Run: headless pygame with SDL's dummy video driver; simulated clock (each Clock.tick advances the game by its frame time, no real sleeping); random seed 0; keys injected as events and as key.get_pressed() state; no mouse input; restart key SPACE tapped at the start of phases 3 and 4.
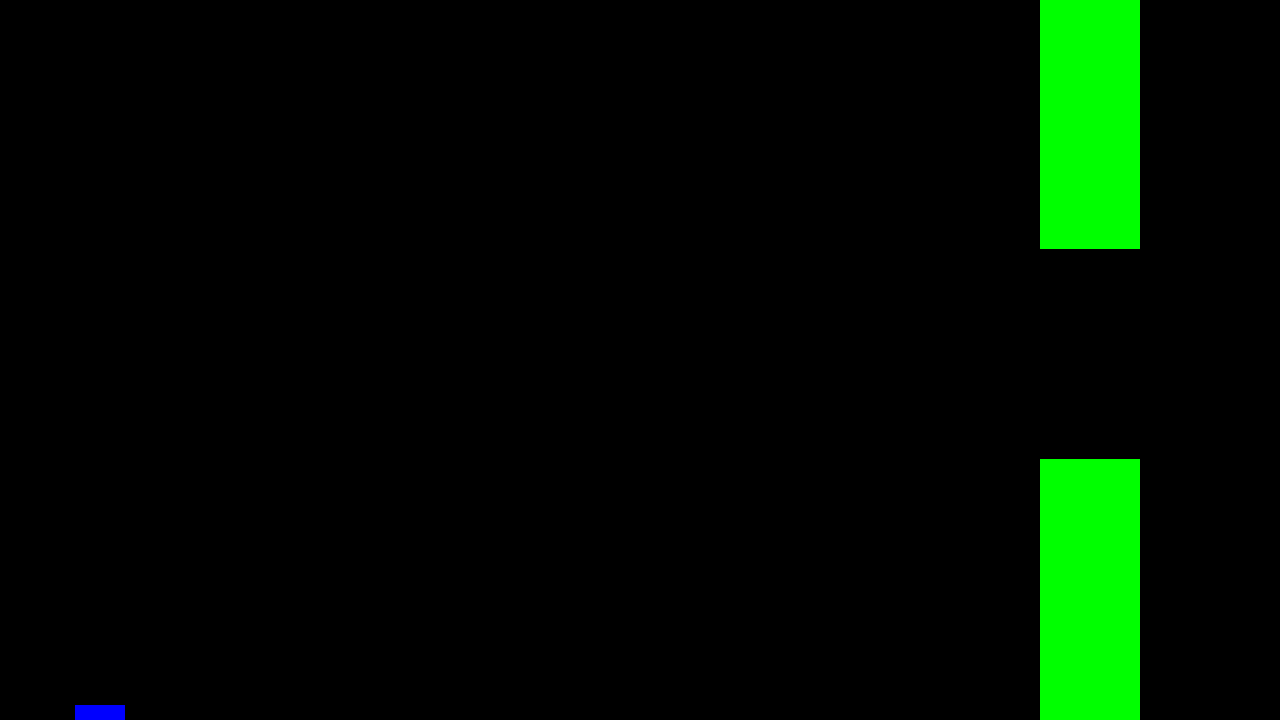
Frame 1 of 4 · flips 1–60 · no input
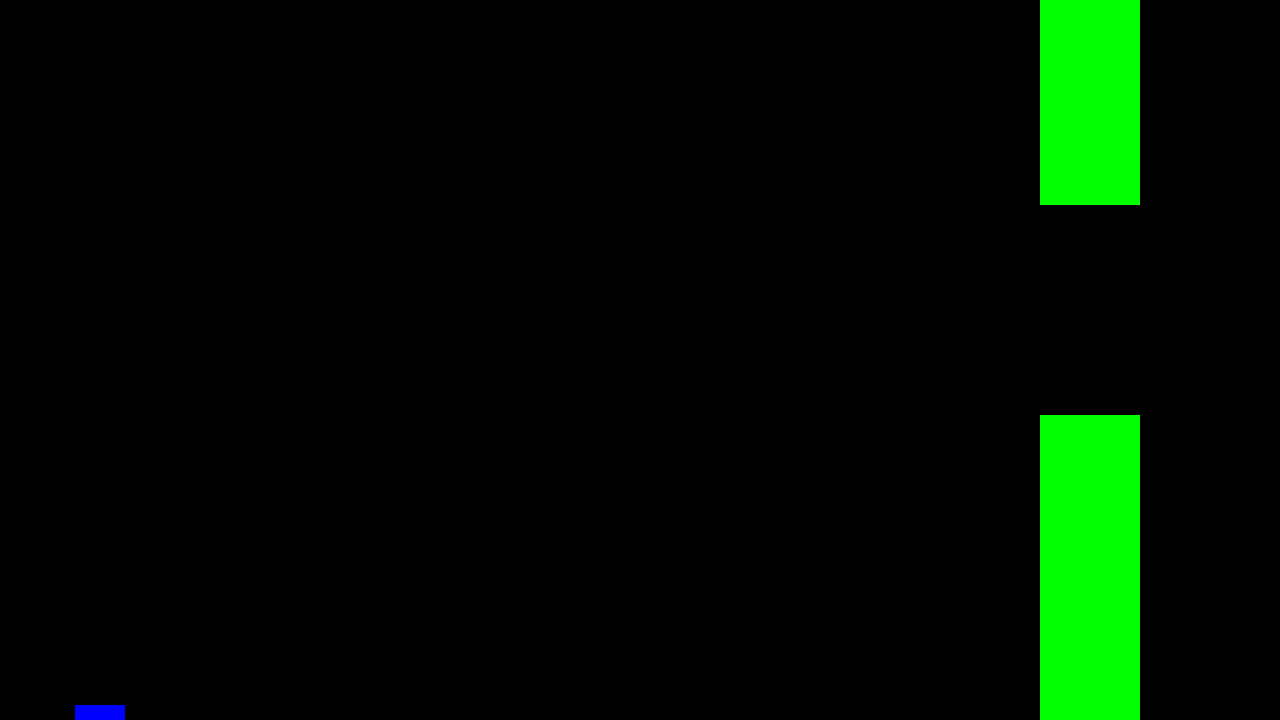
Frame 2 of 4 · flips 61–180 · tapped SPACE, RETURN · held RIGHT (→), D
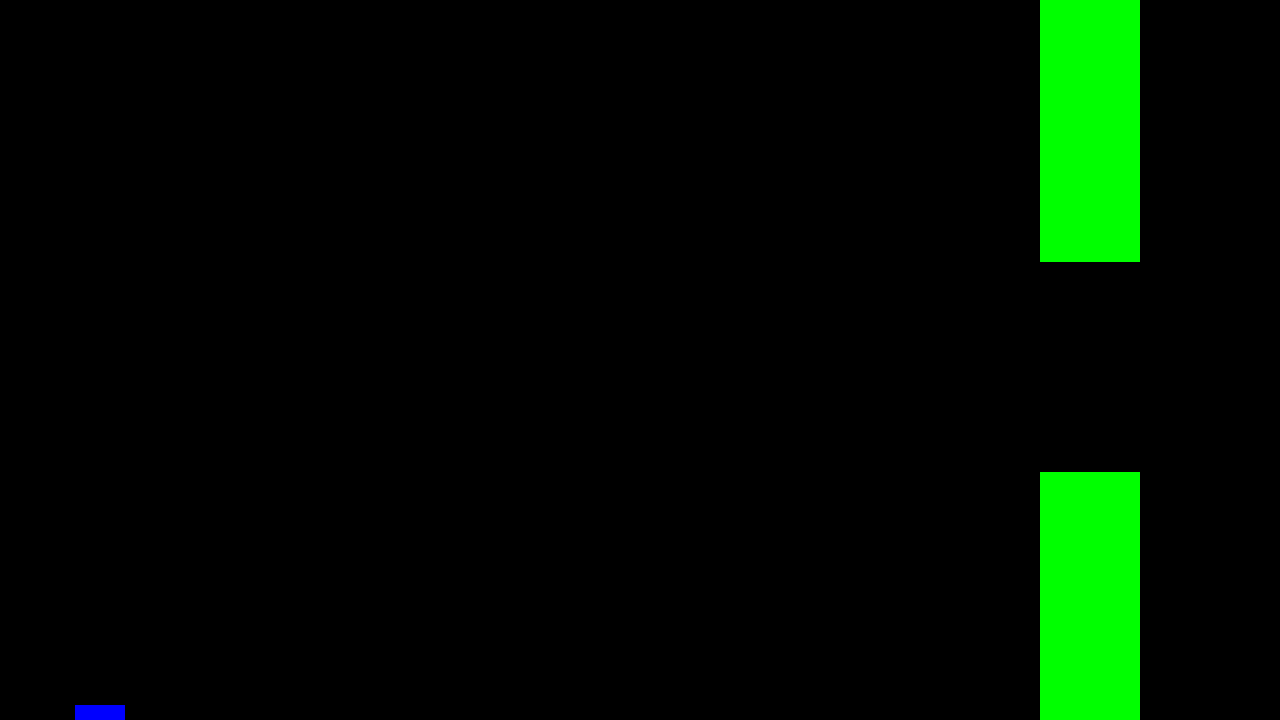
Frame 3 of 4 · flips 181–300 · tapped SPACE · held DOWN (↓), S
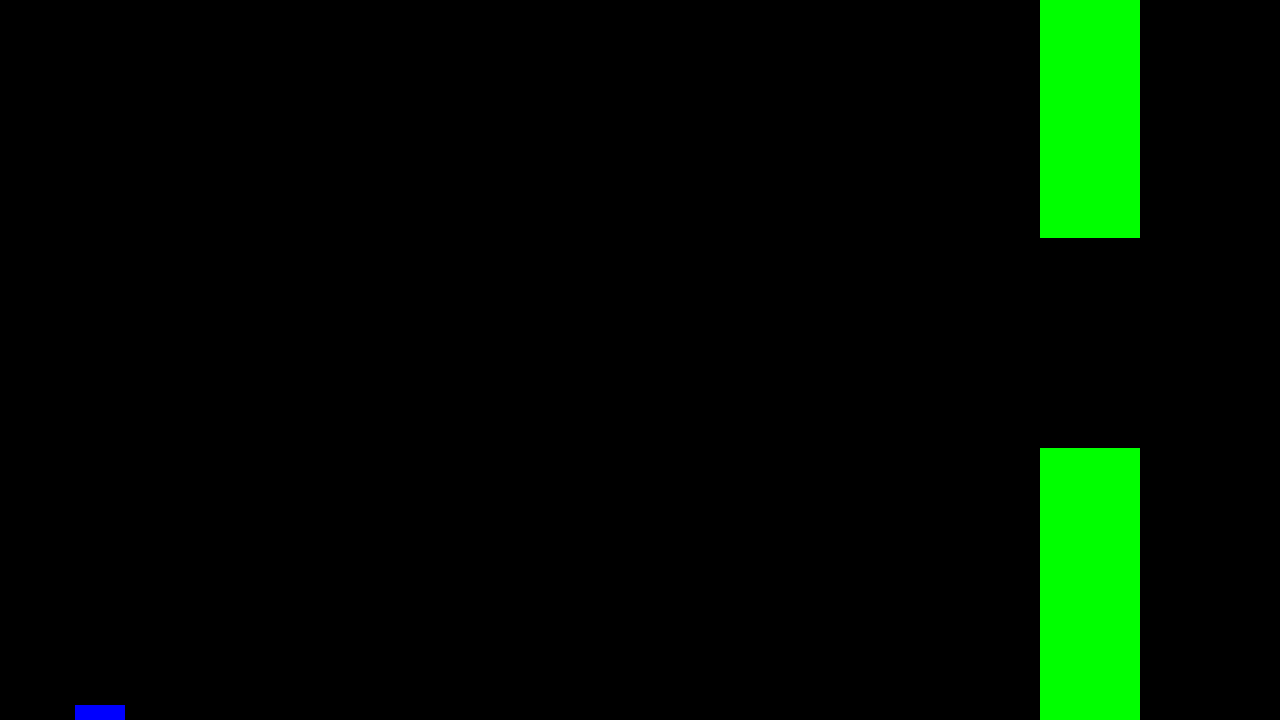
Frame 4 of 4 · flips 301–420 · tapped SPACE · held LEFT (←), A, UP (↑), W

The pygame program that drew these frames:

import pygame, sys
import random

#파이게임 초기화
pygame.init()
#파이게임 화면 크기 설정
screen = pygame.display.set_mode((1280, 720))

#변수들 초기화
gy = 0
x, y, w, h = 100, 720 / 2, 50, 50
pipex, pipey, pipew, pipeh = [1280,  1280 + 1280 / 3, 1280 + 1280 * 2 / 3],\
     [random.randint(720/2, 720/2 + 100),random.randint(720/2, 720/2 + 100),random.randint(720/2, 720/2 + 100)], 100, 550
score = 0
font1 = pygame.font.SysFont(None,30)
game_over = False

#게임 다시시작할 때 변수들 초기화
def game_restart():
    global gy, x, y, w, h, pipex, pipey, pipew, pipeh, score, game_over
    gy = 0
    x, y, w, h = 100, 720 / 2, 50, 50
    pipex, pipey, pipew, pipeh = [1280,  1280 + 1280 / 3, 1280 + 1280 * 2 / 3],\
        [random.randint(720/2, 720/2 + 100),random.randint(720/2, 720/2 + 100),random.randint(720/2, 720/2 + 100)], 100, 550
    score = 0
    game_over = False


#좌표, 가로 크기, 세로 크기가 주어졌을 때 충돌 했는지 체크
def collide(x, y, w, h, x_, y_, w_, h_):
    return x < x_ + w_ and y < y_ + h_ and x + w > x_ and y + h > y_

#그 뭐시기 그 그 그 FPS 그거 할려고 설정 할려고
clock = pygame.time.Clock()

while 1:
    #FPS를 60으로 설정
    clock.tick(60)
    #파이게임 기본 코드 
    for event in pygame.event.get():
        if event.type==pygame.QUIT:
            sys.exit()
        #키가 눌렸다면
        if event.type==pygame.KEYDOWN:
            #눌린 키가 스페이스라면 점프
            if event.key == pygame.K_SPACE:
                if not game_over:
                    gy = 10.5
                else:
                    game_restart()
    
    #배경색을 흰색으로 채우기
    screen.fill((0,0,0))
    if not game_over:
        #중력 설정
        gy -= 0.5
        #y값을 중력값에 따라 떨어지게
        y -= gy

    #플레이어 화면에 그리기
    pygame.draw.rect(screen, (0, 0, 255), [x - w / 2, y - h / 2, w, h])
    #배관 관련 코드
    for i in range(3):
        if not game_over:
            #배관 왼쪽으로 이동
            pipex[i] -= 5
        
        #배관이 왼쪽 화면 밖으로 나갔다면 점수 + 1 하고 화면 오른쪽으로 보내기
        if pipex[i] <= 0 - pipew:
            pipex[i] = 1280 + pipew
            pipey[i] = random.randint(720/2, 720/2 + 300)
            score += 1

        # 배관 그리기
        pygame.draw.rect(screen, (0, 255, 0), [pipex[i] - pipew / 2, pipey[i] - 720 / 2 - 350, pipew, pipeh])
        pygame.draw.rect(screen, (0, 255, 0), [pipex[i] - pipew / 2, pipey[i] + 50, pipew, pipeh])
        #충돌했다면 게임 오버를 True로 설정
        if collide(x - w / 2, y - h / 2, w, h, pipex[i] - pipew / 2, pipey[i] - 720 / 2 - 350, pipew, pipeh) or\
            collide(x - w / 2, y - h / 2, w, h, pipex[i] - pipew / 2, pipey[i] + 50, pipew, pipeh) or\
            y < 0 or y > 720:
            game_over = True
    
    #점수 표시
    scoretxt = font1.render('score: ' + str(score),True,(0, 0, 0))
    screen.blit(scoretxt, (10, 10))
    
    #게임 오버가 True라면 화면 가운데에 Game Over!표시 하고 게임을 정지 한다.
    if game_over:
        font2 = pygame.font.SysFont(None,100)
        txt = font2.render('Game Over!',True, (0, 0, 0))
        txt_rect = txt.get_rect(center = (1280 / 2, 720 / 2))
        screen.blit(txt, txt_rect)
        pygame.display.update()

    pygame.display.update()

#2초 기다리고 게임을 끈다.
pygame.time.delay(2000)
sys.exit()
